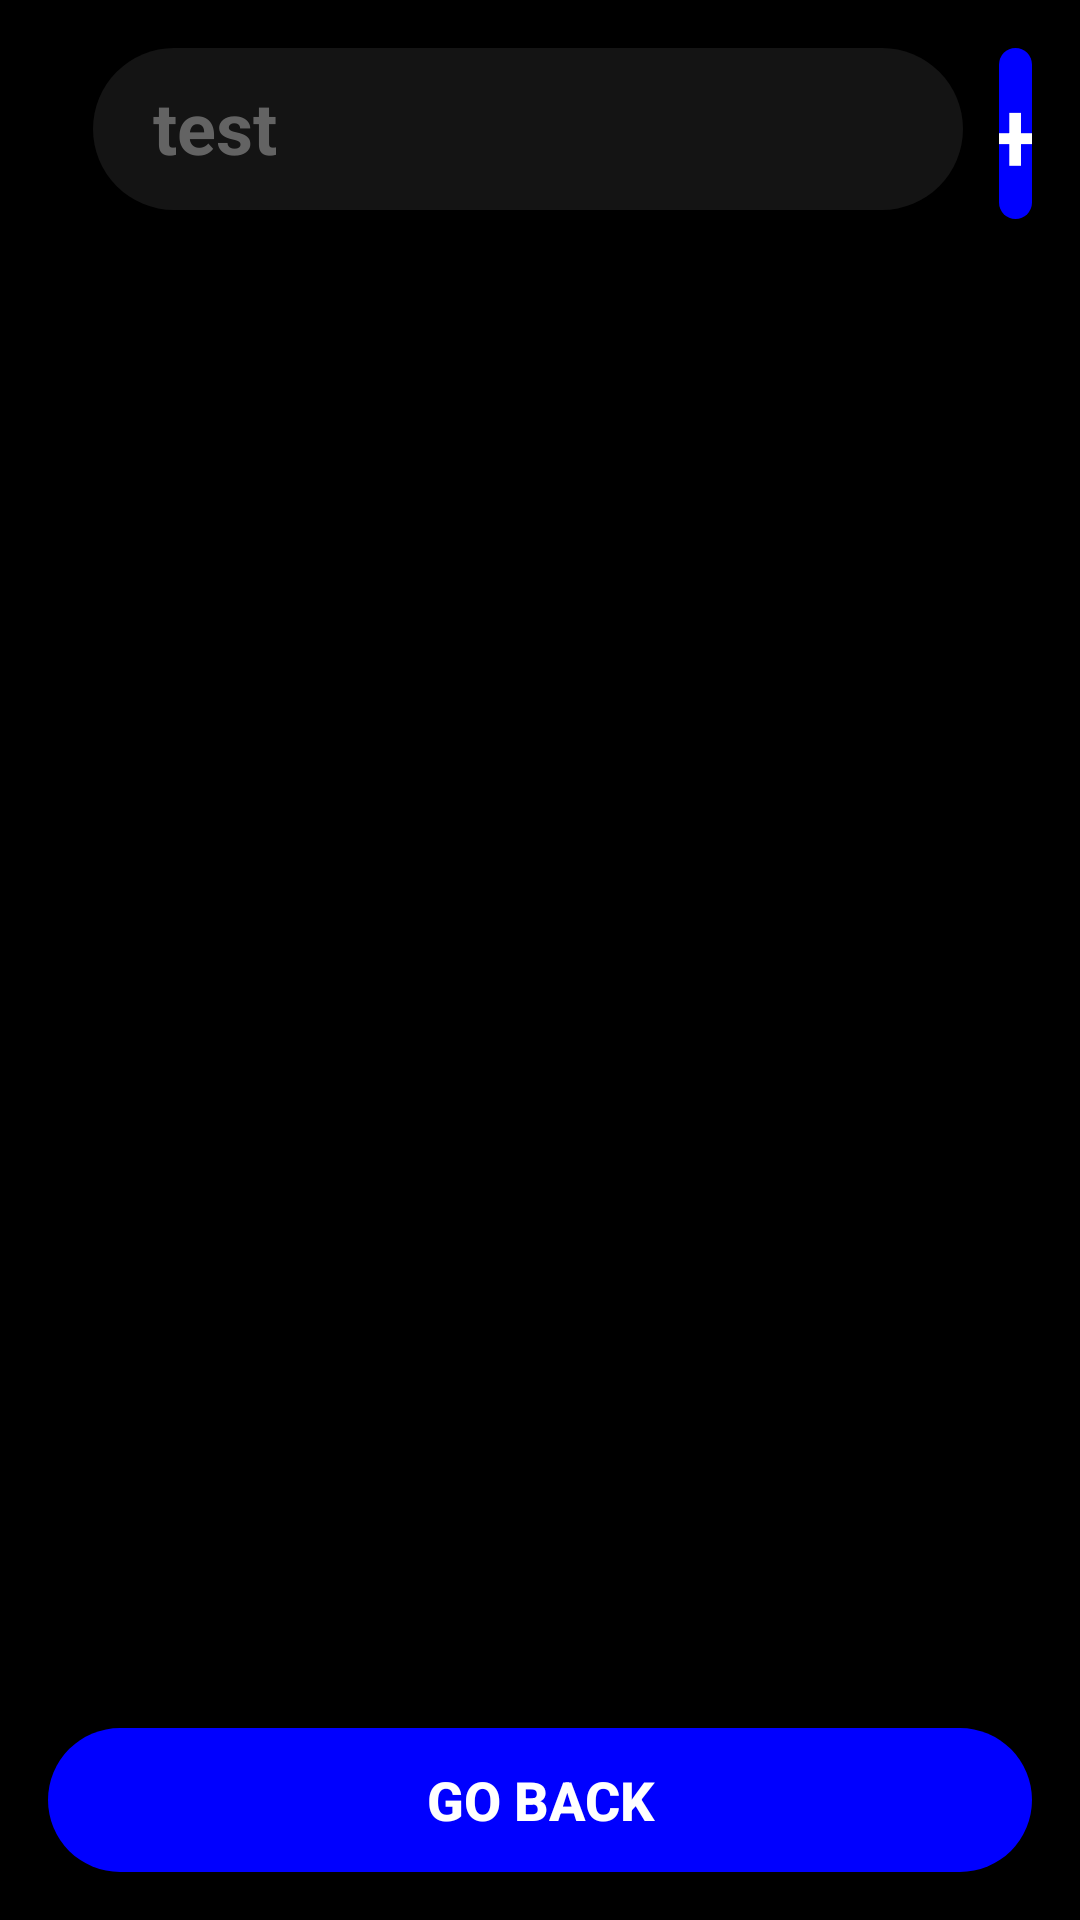

Here is an Android app screen rendered from its layout file. Give the layout XML and the strings, colors and styles it references.
<!-- AndroidManifest.xml: application theme AppTheme -->
<!-- res/layout/activity_view_sub.xml -->
<?xml version="1.0" encoding="utf-8"?>
<LinearLayout xmlns:android="http://schemas.android.com/apk/res/android"
    xmlns:app="http://schemas.android.com/apk/res-auto"
    xmlns:tools="http://schemas.android.com/tools"
    android:layout_width="match_parent"
    android:layout_height="match_parent"
    android:orientation="vertical"
    android:padding="16dp"
    android:background="@drawable/_bg__group_ek1_shape">

    <RelativeLayout
        android:layout_width="match_parent"
        android:layout_height="wrap_content"
        android:layout_marginBottom="16dp">

        <TextView
            android:id="@+id/textgoal"
            android:layout_width="290dp"
            android:layout_height="54dp"
            android:layout_marginLeft="15dp"
            android:background="@drawable/rounded_text_input"
            android:paddingLeft="20dp"
            android:textColor="@color/white"
            android:textColorHint="#636363"
            android:paddingTop="10dp"
            android:hint="test"
            android:textSize="24sp"
            android:textStyle="bold"
            app:layout_constraintStart_toStartOf="parent"
            app:layout_constraintTop_toTopOf="parent" />
        <Button
            android:id="@+id/AddGoal"
            android:layout_width="56dp"
            android:layout_height="57dp"
            android:layout_marginStart="317dp"
            android:background="@drawable/rounded_button"
            android:text="+"
            android:textColor="#ffffff"
            android:textSize="34sp"
            app:layout_constraintStart_toStartOf="parent"
            app:layout_constraintTop_toTopOf="parent" />


    </RelativeLayout>

    
    <androidx.recyclerview.widget.RecyclerView
        android:id="@+id/recyclerViewMenu"
        android:layout_width="match_parent"
        android:layout_height="0dp"
        android:layout_weight="1"
        app:layoutManager="androidx.recyclerview.widget.LinearLayoutManager"
        tools:listitem="@layout/subgoal"
        android:alpha="0.7"/>

    <Button
        android:id="@+id/GoBack"
        android:layout_width="match_parent"
        android:layout_height="wrap_content"
        android:layout_marginTop="8dp"
        android:text="Go Back"
        android:textSize="18sp"
        android:textColor="@color/white"
        android:background="@drawable/rounded_button"
        android:textStyle="bold" />

</LinearLayout>
<!-- res/layout/subgoal.xml (included above) -->
<?xml version="1.0" encoding="utf-8"?>
<androidx.cardview.widget.CardView
    xmlns:android="http://schemas.android.com/apk/res/android"
    xmlns:app="http://schemas.android.com/apk/res-auto"
    android:layout_width="match_parent"
    android:layout_height="wrap_content"
    android:background="@color/dark_grey"
    app:cardBackgroundColor="@color/dark_grey"
    app:cardCornerRadius="10dp"
    app:cardPreventCornerOverlap="false"
    android:clipToPadding="false"
    app:elevation="4dp"
    android:layout_marginHorizontal="10dp"
    android:layout_marginTop="5dp">

    <LinearLayout
        android:layout_width="match_parent"
        android:layout_height="wrap_content"
        android:layout_marginHorizontal="10dp"
        android:layout_marginVertical="15dp"
        android:orientation="horizontal"
        android:gravity="center_vertical">

        
        <ImageView
            android:id="@+id/imageGoal"
            android:layout_width="70dp"
            android:layout_height="70dp"
            android:src="@drawable/placeholder_image"
            android:scaleType="centerCrop" />

        <LinearLayout
            android:layout_width="0dp"
            android:layout_weight="1"
            android:layout_height="wrap_content"
            android:layout_marginStart="15dp"
            android:orientation="vertical">
            <TextView
                android:id="@+id/textTitle"
                android:layout_width="match_parent"
                android:layout_height="wrap_content"
                android:text="Title: "
                android:textColor="@color/white"
                android:textSize="18sp"/>

            <TextView
                android:id="@+id/textDead"
                android:layout_width="wrap_content"
                android:layout_height="wrap_content"
                android:textColor="@color/white"
                android:text="Deadline: "
                android:textSize="18sp"/>

            <Button
                android:id="@+id/viewButton"
                android:layout_width="117dp"
                android:layout_height="wrap_content"
                android:layout_marginTop="10dp"
                android:background="@drawable/rounded_button"
                android:textColor="@color/white"
                android:text="Click to view" />
        </LinearLayout>
    </LinearLayout>
</androidx.cardview.widget.CardView>
<!-- resources referenced by this layout -->
<resources>
  <color name="dark_grey">#141414</color>
  <color name="white">#FFFFFFFF</color>
  <!-- drawable _bg__group_ek1_shape (drawable-nodpi) -->
  <?xml version="1.0" encoding="utf-8"?>
  <shape xmlns:android="http://schemas.android.com/apk/res/android"
  	android:shape="rectangle" >
  	<solid android:color="@color/_bg__home_screen_1_ek2_color" />
  </shape>
  <!-- drawable rounded_button (drawable) -->
  <?xml version="1.0" encoding="utf-8"?>
  <shape xmlns:android="http://schemas.android.com/apk/res/android"
      android:shape="rectangle">
      <corners android:radius="50dp" /> 
      <solid android:color="#0000FF" /> 
  </shape>
  <!-- drawable rounded_text_input (drawable) -->
  <?xml version="1.0" encoding="utf-8"?>
  <shape xmlns:android="http://schemas.android.com/apk/res/android"
      android:shape="rectangle">
      <corners android:radius="50dp" /> 
      <solid android:color="#141414" /> 
  </shape>
  <style name="AppTheme" parent="Theme.AppCompat.Light.NoActionBar">
  		<item name="colorPrimary">@color/colorPrimary</item>
  		<item name="colorPrimaryDark">@color/colorPrimaryDark</item>
  		<item name="colorAccent">@color/colorAccent</item>
  	</style>
  <color name="_bg__home_screen_1_ek2_color">#000000</color>
  <color name="colorPrimary">#008577</color>
  <color name="colorPrimaryDark">#00574B</color>
  <color name="colorAccent">#D81B60</color>
</resources>
